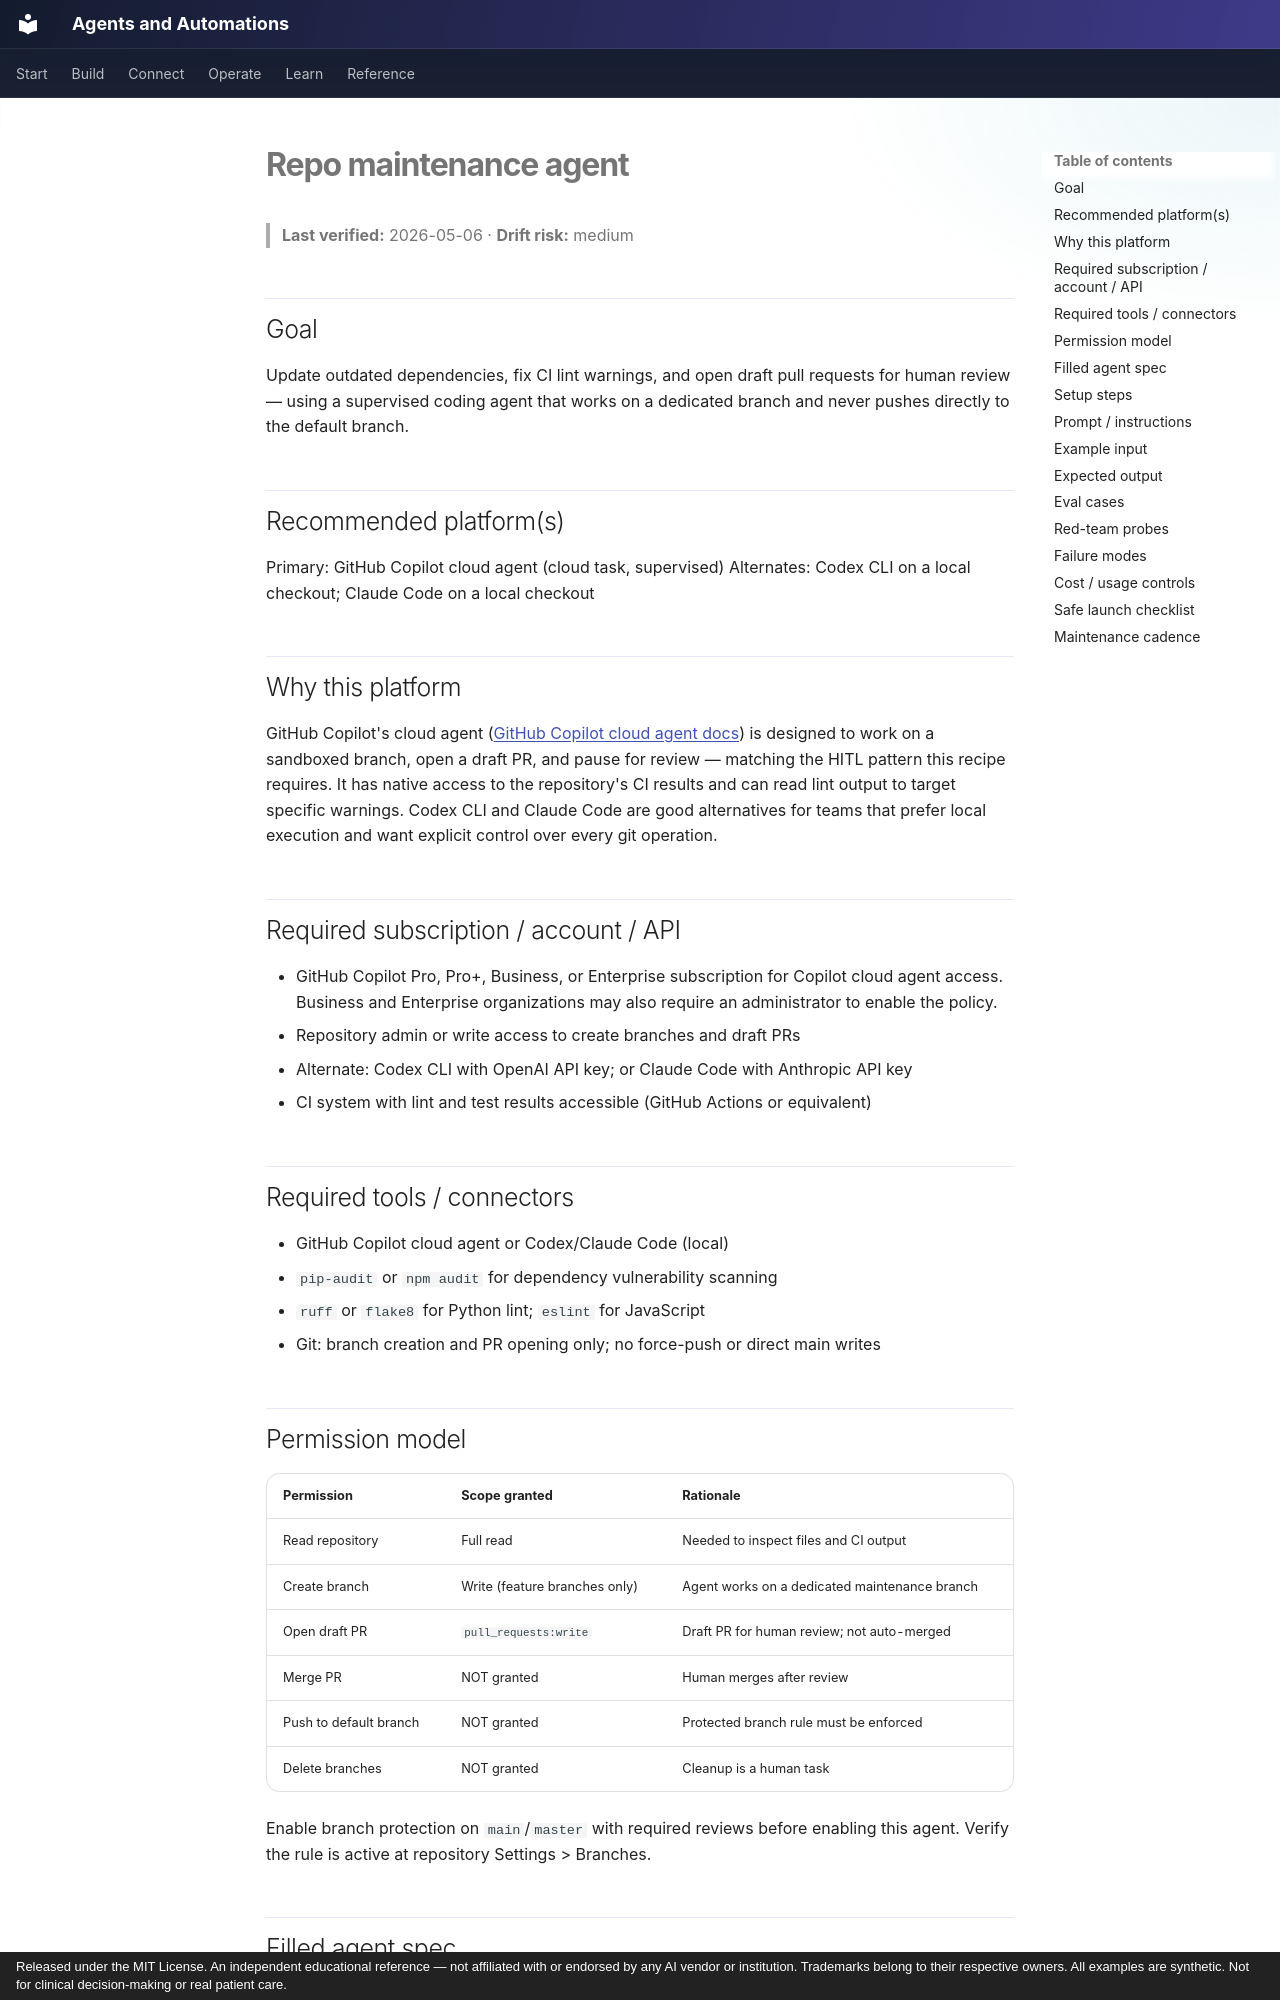

repository: rkalani1/agent-builder-field-guide · page: recipes/repo-maintenance/index.html · generator: mkdocs · copyright: Released under the MIT License. An independent educational reference — not affiliated with or endorsed by any AI vendor or institution. Trademarks belong to their respective owners. All examples are synthetic. Not for clinical decision-making or real patient care.

# Repo maintenance agent

> **Last verified:** 2026-05-06 · **Drift risk:** medium

## Goal

Update outdated dependencies, fix CI lint warnings, and open draft pull requests for human review — using a supervised coding agent that works on a dedicated branch and never pushes directly to the default branch.

## Recommended platform(s)

Primary: GitHub Copilot cloud agent (cloud task, supervised)
Alternates: Codex CLI on a local checkout; Claude Code on a local checkout

## Why this platform

GitHub Copilot's cloud agent ([GitHub Copilot cloud agent docs](https://docs.github.com/en/copilot/concepts/agents/cloud-agent/about-cloud-agent)) is designed to work on a sandboxed branch, open a draft PR, and pause for review — matching the HITL pattern this recipe requires. It has native access to the repository's CI results and can read lint output to target specific warnings. Codex CLI and Claude Code are good alternatives for teams that prefer local execution and want explicit control over every git operation.

## Required subscription / account / API

- GitHub Copilot Pro, Pro+, Business, or Enterprise subscription for Copilot cloud agent access. Business and Enterprise organizations may also require an administrator to enable the policy.
- Repository admin or write access to create branches and draft PRs
- Alternate: Codex CLI with OpenAI API key; or Claude Code with Anthropic API key
- CI system with lint and test results accessible (GitHub Actions or equivalent)

## Required tools / connectors

- GitHub Copilot cloud agent or Codex/Claude Code (local)
- `pip-audit` or `npm audit` for dependency vulnerability scanning
- `ruff` or `flake8` for Python lint; `eslint` for JavaScript
- Git: branch creation and PR opening only; no force-push or direct main writes

## Permission model

| Permission | Scope granted | Rationale |
|---|---|---|
| Read repository | Full read | Needed to inspect files and CI output |
| Create branch | Write (feature branches only) | Agent works on a dedicated maintenance branch |
| Open draft PR | `pull_requests:write` | Draft PR for human review; not auto-merged |
| Merge PR | NOT granted | Human merges after review |
| Push to default branch | NOT granted | Protected branch rule must be enforced |
| Delete branches | NOT granted | Cleanup is a human task |

Enable branch protection on `main`/`master` with required reviews before enabling this agent. Verify the rule is active at repository Settings > Branches.
